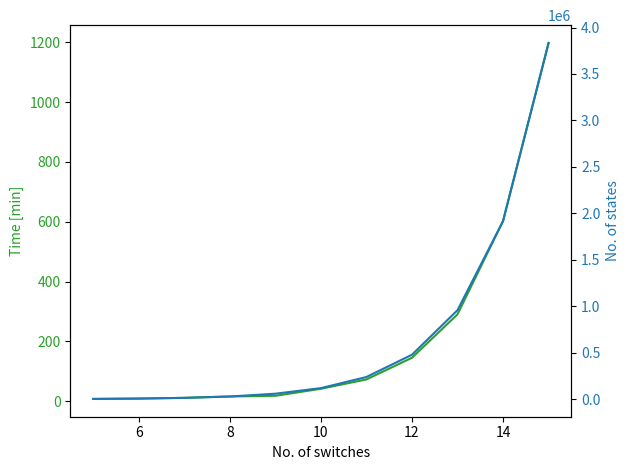

Reproduce this figure in Python.
import numpy as np
import matplotlib.pyplot as plt

# Create some mock data
t = np.arange(5, 16)
data1 = np.array([7.3,8.4,11, 15.5, 17.7, 41.3, 72.5, 145, 290.3, 602.4, 1198.2])
data2 = np.array([3744,7588,14976,29952, 59904, 119808,239616,479232,958464,1916928,3833856])

fig, ax1 = plt.subplots()

color = 'tab:green'
ax1.set_xlabel('No. of switches')
ax1.set_ylabel('Time [min]', color=color)
ax1.plot(t, data1, color=color)
ax1.tick_params(axis='y', labelcolor=color)

ax2 = ax1.twinx()  # instantiate a second axes that shares the same x-axis

color = 'tab:blue'
ax2.set_ylabel('No. of states', color=color)  # we already handled the x-label with ax1
ax2.plot(t, data2, color=color)
ax2.tick_params(axis='y', labelcolor=color)
ax2.ticklabel_format(style='sci', axis='y', scilimits=(0,0))
fig.tight_layout()  # otherwise the right y-label is slightly clipped
#ax1.grid(which='both',axis='both',linestyle='-', linewidth=0.5)
#ax2.grid(axis='y',linestyle='-', linewidth=1)
plt.show()